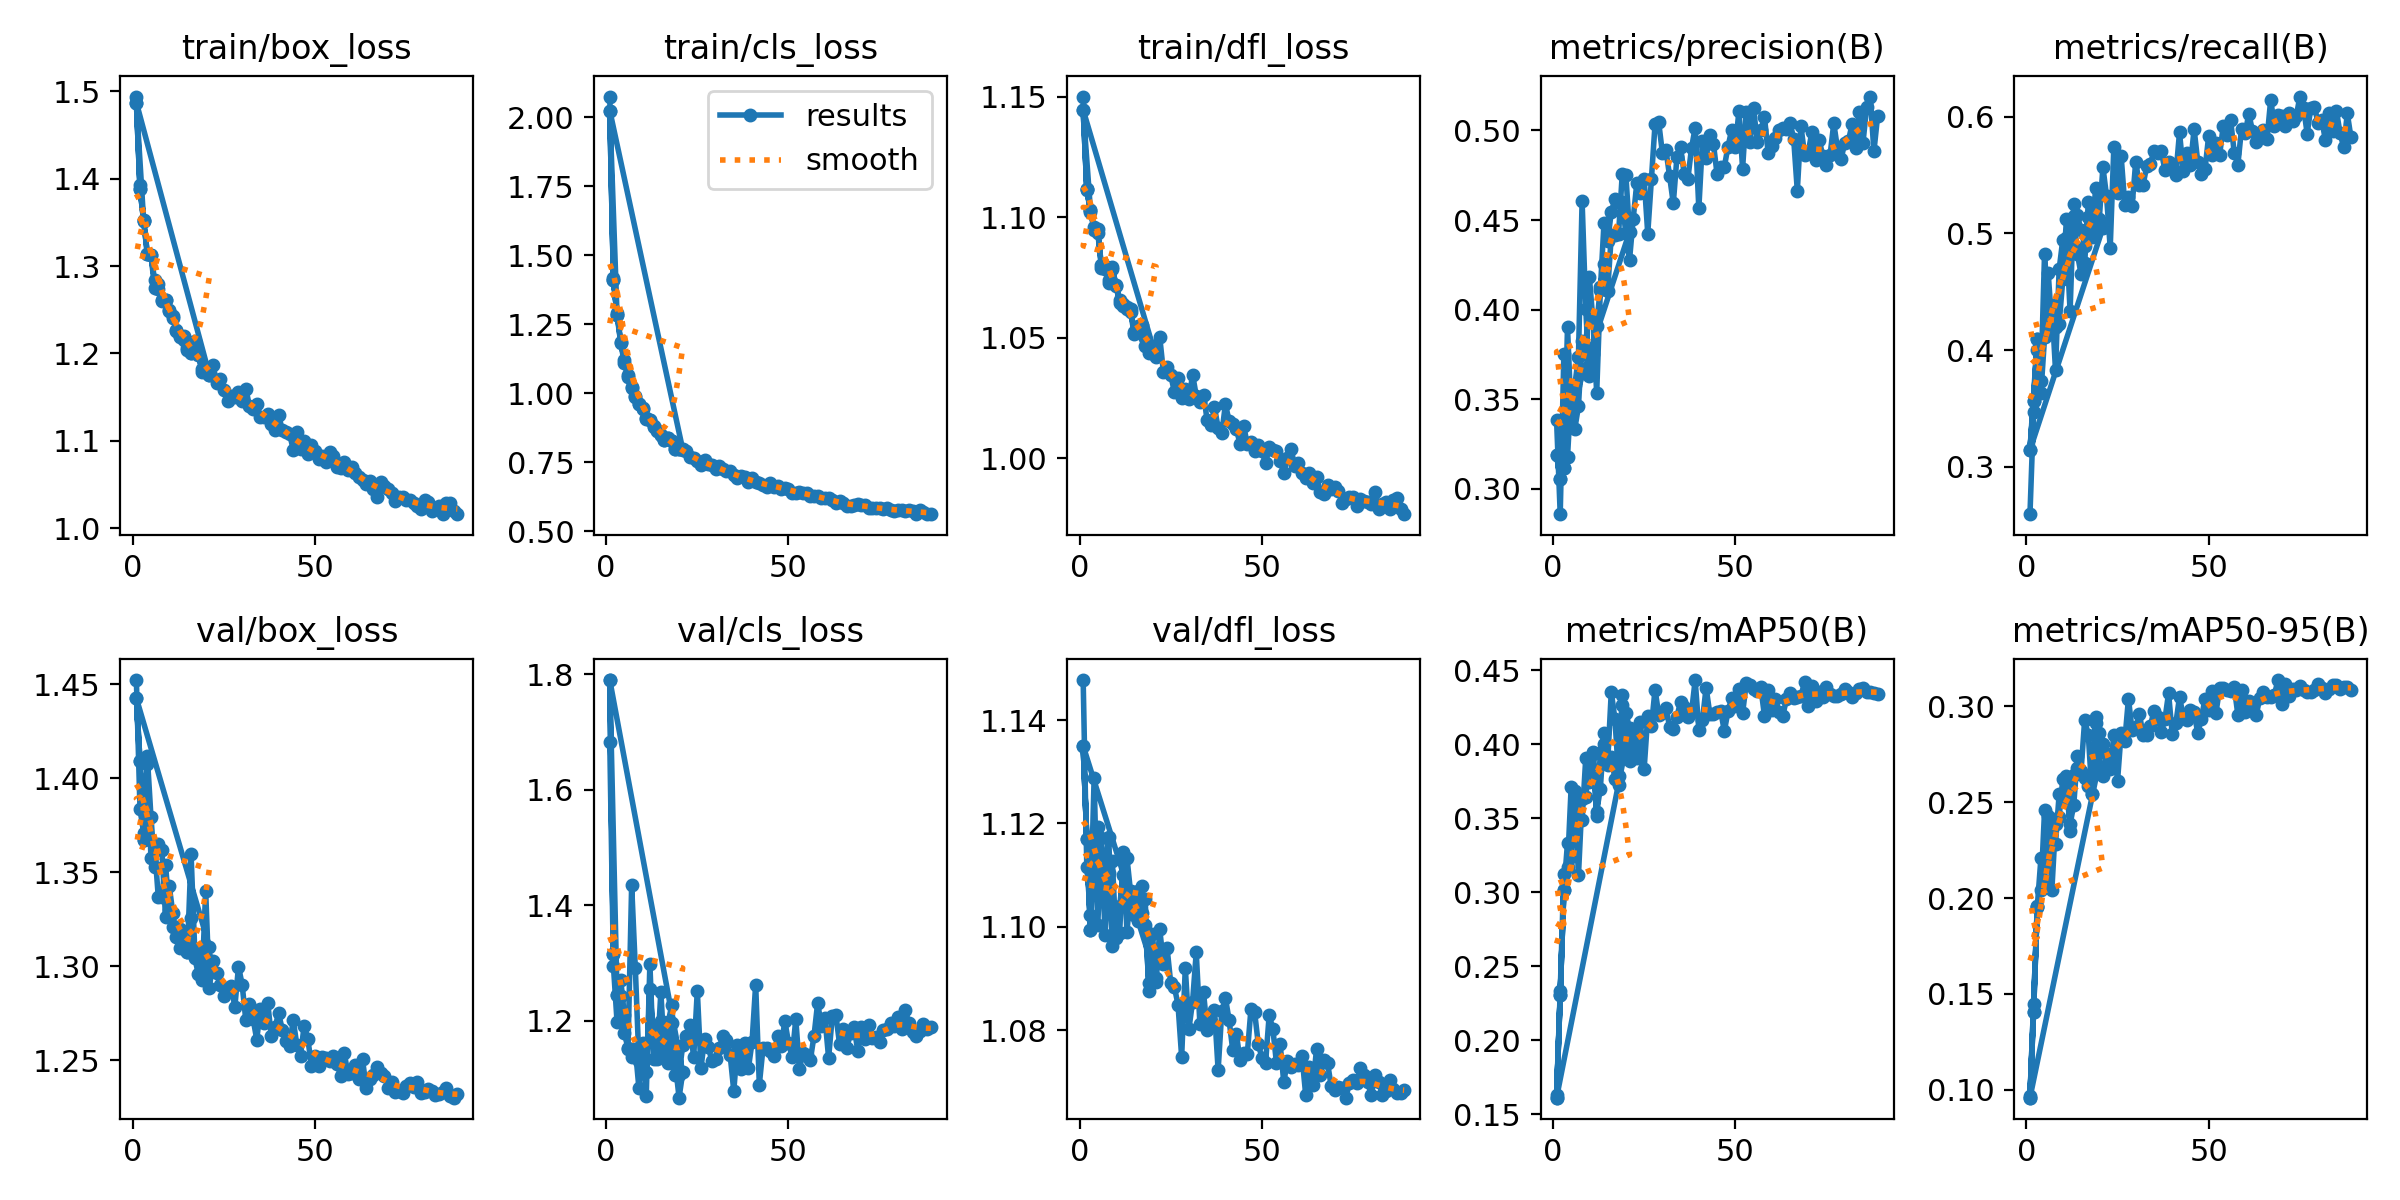

Source data for this figure (header and first rows):
epoch, time, train/box_loss, train/cls_loss, train/dfl_loss, metrics/precision(B), metrics/recall(B), metrics/mAP50(B), metrics/mAP50-95(B), val/box_loss, val/cls_loss, val/dfl_loss, lr/pg0, lr/pg1, lr/pg2
1, 15.29, 1.494, 2.075, 1.15, 0.3385, 0.2594, 0.1628, 0.09658, 1.452, 1.683, 1.148, 0.0672, 0.0003313, 0.0003313
2, 28.9, 1.393, 1.416, 1.112, 0.2859, 0.3473, 0.233, 0.1445, 1.384, 1.295, 1.112, 0.0342, 0.0006645, 0.0006645
3, 42.98, 1.353, 1.291, 1.102, 0.3751, 0.4, 0.3126, 0.1959, 1.371, 1.198, 1.102, 0.001199, 0.000997, 0.000997
4, 56.44, 1.314, 1.187, 1.095, 0.318, 0.3734, 0.3173, 0.2044, 1.407, 1.243, 1.129, 0.0009978, 0.0009978, 0.0009978
5, 69.68, 1.312, 1.119, 1.093, 0.3543, 0.4827, 0.3711, 0.2458, 1.358, 1.178, 1.1, 0.0009961, 0.0009961, 0.0009961
6, 82.87, 1.284, 1.067, 1.08, 0.3577, 0.4311, 0.3482, 0.226, 1.363, 1.153, 1.117, 0.0009939, 0.0009939, 0.0009939
7, 95.93, 1.279, 1.021, 1.08, 0.3737, 0.439, 0.3615, 0.24, 1.337, 1.138, 1.098, 0.0009912, 0.0009912, 0.0009912
8, 109.2, 1.26, 0.988, 1.073, 0.4606, 0.3828, 0.3488, 0.2284, 1.337, 1.152, 1.11, 0.0009881, 0.0009881, 0.0009881
9, 122.7, 1.261, 0.9601, 1.078, 0.4003, 0.4692, 0.3905, 0.2541, 1.354, 1.083, 1.113, 0.0009844, 0.0009844, 0.0009844
10, 135.8, 1.249, 0.9439, 1.072, 0.3629, 0.4946, 0.3744, 0.2519, 1.33, 1.161, 1.098, 0.0009803, 0.0009803, 0.0009803
11, 148.9, 1.243, 0.9115, 1.066, 0.3754, 0.4962, 0.3945, 0.2611, 1.321, 1.07, 1.099, 0.0009758, 0.0009758, 0.0009758
12, 161.9, 1.226, 0.9016, 1.063, 0.3908, 0.4334, 0.3513, 0.2351, 1.321, 1.298, 1.115, 0.0009707, 0.0009707, 0.0009707
13, 175, 1.219, 0.8821, 1.062, 0.4128, 0.5249, 0.394, 0.264, 1.31, 1.135, 1.099, 0.0009652, 0.0009652, 0.0009652
14, 188.4, 1.22, 0.8654, 1.062, 0.4257, 0.5158, 0.4002, 0.2677, 1.314, 1.189, 1.107, 0.0009593, 0.0009593, 0.0009593
15, 202.1, 1.204, 0.8481, 1.052, 0.4104, 0.5028, 0.3857, 0.2647, 1.308, 1.2, 1.104, 0.0009529, 0.0009529, 0.0009529
16, 215.5, 1.2, 0.8285, 1.055, 0.4414, 0.4894, 0.3911, 0.2628, 1.326, 1.158, 1.101, 0.000946, 0.000946, 0.000946
17, 228.8, 1.211, 0.8392, 1.053, 0.4419, 0.5142, 0.3766, 0.2582, 1.305, 1.197, 1.108, 0.0009388, 0.0009388, 0.0009388
18, 242, 1.199, 0.825, 1.047, 0.4424, 0.4965, 0.3723, 0.2544, 1.296, 1.227, 1.1, 0.0009311, 0.0009311, 0.0009311
19, 255, 1.179, 0.7975, 1.044, 0.4755, 0.5037, 0.4267, 0.2913, 1.294, 1.124, 1.089, 0.0009229, 0.0009229, 0.0009229
20, 268, 1.179, 0.7968, 1.045, 0.475, 0.5093, 0.4213, 0.2862, 1.305, 1.067, 1.091, 0.0009144, 0.0009144, 0.0009144
21, 281.1, 1.176, 0.7959, 1.042, 0.4434, 0.5048, 0.4108, 0.2802, 1.311, 1.11, 1.09, 0.0009055, 0.0009055, 0.0009055
1, 23.44, 1.487, 2.024, 1.145, 0.3192, 0.3145, 0.1611, 0.09582, 1.443, 1.79, 1.135, 0.0672, 0.0003313, 0.0003313
2, 42.75, 1.389, 1.41, 1.112, 0.3054, 0.3561, 0.2306, 0.1407, 1.409, 1.315, 1.117, 0.0342, 0.0006645, 0.0006645
3, 60.81, 1.351, 1.282, 1.103, 0.3119, 0.4091, 0.3014, 0.1952, 1.367, 1.244, 1.099, 0.001199, 0.000997, 0.000997
1, 20.76, 1.487, 2.024, 1.145, 0.3192, 0.3145, 0.1611, 0.09582, 1.443, 1.79, 1.135, 0.0672, 0.0003313, 0.0003313
2, 38.39, 1.389, 1.41, 1.112, 0.3054, 0.3561, 0.2306, 0.1407, 1.409, 1.315, 1.117, 0.0342, 0.0006645, 0.0006645
3, 55.79, 1.351, 1.282, 1.103, 0.3119, 0.4091, 0.3014, 0.1952, 1.367, 1.244, 1.099, 0.001199, 0.000997, 0.000997
4, 73.17, 1.314, 1.183, 1.096, 0.3903, 0.3632, 0.3335, 0.2207, 1.412, 1.271, 1.117, 0.0009978, 0.0009978, 0.0009978
5, 90.56, 1.313, 1.108, 1.095, 0.341, 0.4109, 0.3239, 0.2089, 1.38, 1.209, 1.119, 0.0009961, 0.0009961, 0.0009961
6, 107.9, 1.275, 1.057, 1.079, 0.3336, 0.4662, 0.3682, 0.2431, 1.353, 1.152, 1.111, 0.0009939, 0.0009939, 0.0009939
7, 125.2, 1.274, 1.02, 1.079, 0.3461, 0.4206, 0.3113, 0.2041, 1.365, 1.434, 1.112, 0.0009912, 0.0009912, 0.0009912
8, 142.5, 1.261, 0.9857, 1.074, 0.3827, 0.4194, 0.3632, 0.2386, 1.362, 1.292, 1.117, 0.0009881, 0.0009881, 0.0009881
9, 159.8, 1.261, 0.959, 1.079, 0.3753, 0.4226, 0.3641, 0.2425, 1.326, 1.13, 1.096, 0.0009844, 0.0009844, 0.0009844
10, 177, 1.249, 0.9445, 1.072, 0.4181, 0.4605, 0.3893, 0.2622, 1.343, 1.154, 1.103, 0.0009803, 0.0009803, 0.0009803
11, 194.3, 1.24, 0.9055, 1.065, 0.393, 0.5123, 0.3936, 0.2635, 1.328, 1.111, 1.104, 0.0009758, 0.0009758, 0.0009758
12, 211.8, 1.227, 0.9022, 1.064, 0.3537, 0.5017, 0.3545, 0.2385, 1.316, 1.256, 1.11, 0.0009707, 0.0009707, 0.0009707
13, 229.1, 1.22, 0.8772, 1.063, 0.4108, 0.5146, 0.37, 0.2486, 1.32, 1.164, 1.113, 0.0009652, 0.0009652, 0.0009652
14, 246.5, 1.216, 0.8636, 1.061, 0.4482, 0.4824, 0.4075, 0.2742, 1.315, 1.133, 1.107, 0.0009593, 0.0009593, 0.0009593
15, 263.6, 1.206, 0.8489, 1.051, 0.4383, 0.4654, 0.3873, 0.2661, 1.308, 1.25, 1.102, 0.0009529, 0.0009529, 0.0009529
16, 280.7, 1.201, 0.829, 1.054, 0.4544, 0.4745, 0.4355, 0.2931, 1.36, 1.141, 1.107, 0.000946, 0.000946, 0.000946
17, 298, 1.214, 0.839, 1.055, 0.4618, 0.5269, 0.4169, 0.285, 1.309, 1.127, 1.103, 0.0009388, 0.0009388, 0.0009388
18, 315.2, 1.199, 0.8256, 1.05, 0.4603, 0.4976, 0.3787, 0.2545, 1.304, 1.195, 1.105, 0.0009311, 0.0009311, 0.0009311
19, 332.4, 1.182, 0.7976, 1.045, 0.4602, 0.5385, 0.4331, 0.2943, 1.293, 1.107, 1.088, 0.0009229, 0.0009229, 0.0009229
20, 349.5, 1.179, 0.7962, 1.046, 0.4426, 0.5124, 0.3983, 0.269, 1.34, 1.107, 1.099, 0.0009144, 0.0009144, 0.0009144
21, 366.7, 1.175, 0.7938, 1.043, 0.4277, 0.5568, 0.3885, 0.2635, 1.289, 1.158, 1.089, 0.0009055, 0.0009055, 0.0009055
22, 383.8, 1.187, 0.7906, 1.05, 0.4507, 0.5319, 0.4056, 0.2753, 1.303, 1.174, 1.1, 0.0008961, 0.0008961, 0.0008961
23, 401, 1.166, 0.7669, 1.036, 0.4705, 0.4876, 0.391, 0.2671, 1.296, 1.192, 1.093, 0.0008864, 0.0008864, 0.0008864
24, 418.2, 1.171, 0.7653, 1.038, 0.4648, 0.5743, 0.4151, 0.285, 1.29, 1.137, 1.096, 0.0008763, 0.0008763, 0.0008763
25, 435.7, 1.159, 0.7543, 1.035, 0.4731, 0.5342, 0.383, 0.261, 1.284, 1.252, 1.089, 0.0008658, 0.0008658, 0.0008658
26, 453, 1.146, 0.7413, 1.027, 0.4425, 0.566, 0.4191, 0.2864, 1.288, 1.118, 1.088, 0.000855, 0.000855, 0.000855
27, 470.3, 1.152, 0.7575, 1.033, 0.4728, 0.5247, 0.4122, 0.2821, 1.289, 1.168, 1.085, 0.0008439, 0.0008439, 0.0008439
28, 487.6, 1.15, 0.7443, 1.025, 0.5036, 0.5308, 0.437, 0.304, 1.278, 1.155, 1.075, 0.0008323, 0.0008323, 0.0008323
29, 505, 1.156, 0.7384, 1.029, 0.5045, 0.5237, 0.4201, 0.2875, 1.3, 1.13, 1.092, 0.0008205, 0.0008205, 0.0008205
30, 522.2, 1.146, 0.7254, 1.025, 0.4877, 0.5615, 0.4209, 0.2892, 1.29, 1.134, 1.08, 0.0008084, 0.0008084, 0.0008084
31, 539.6, 1.16, 0.7347, 1.035, 0.4888, 0.541, 0.4246, 0.2962, 1.271, 1.152, 1.086, 0.000796, 0.000796, 0.000796
32, 556.9, 1.14, 0.7241, 1.026, 0.4743, 0.5414, 0.4116, 0.2851, 1.28, 1.173, 1.095, 0.0007832, 0.0007832, 0.0007832
33, 574.1, 1.136, 0.7165, 1.023, 0.4593, 0.5575, 0.4106, 0.2853, 1.272, 1.167, 1.081, 0.0007702, 0.0007702, 0.0007702
34, 591.4, 1.142, 0.7161, 1.026, 0.4852, 0.5598, 0.4187, 0.2897, 1.261, 1.141, 1.087, 0.000757, 0.000757, 0.000757
35, 608.7, 1.127, 0.7038, 1.016, 0.4906, 0.5703, 0.4288, 0.2978, 1.277, 1.078, 1.08, 0.0007435, 0.0007435, 0.0007435
36, 625.9, 1.128, 0.6922, 1.014, 0.4756, 0.5687, 0.4251, 0.2945, 1.27, 1.158, 1.082, 0.0007297, 0.0007297, 0.0007297
... 53 more rows
